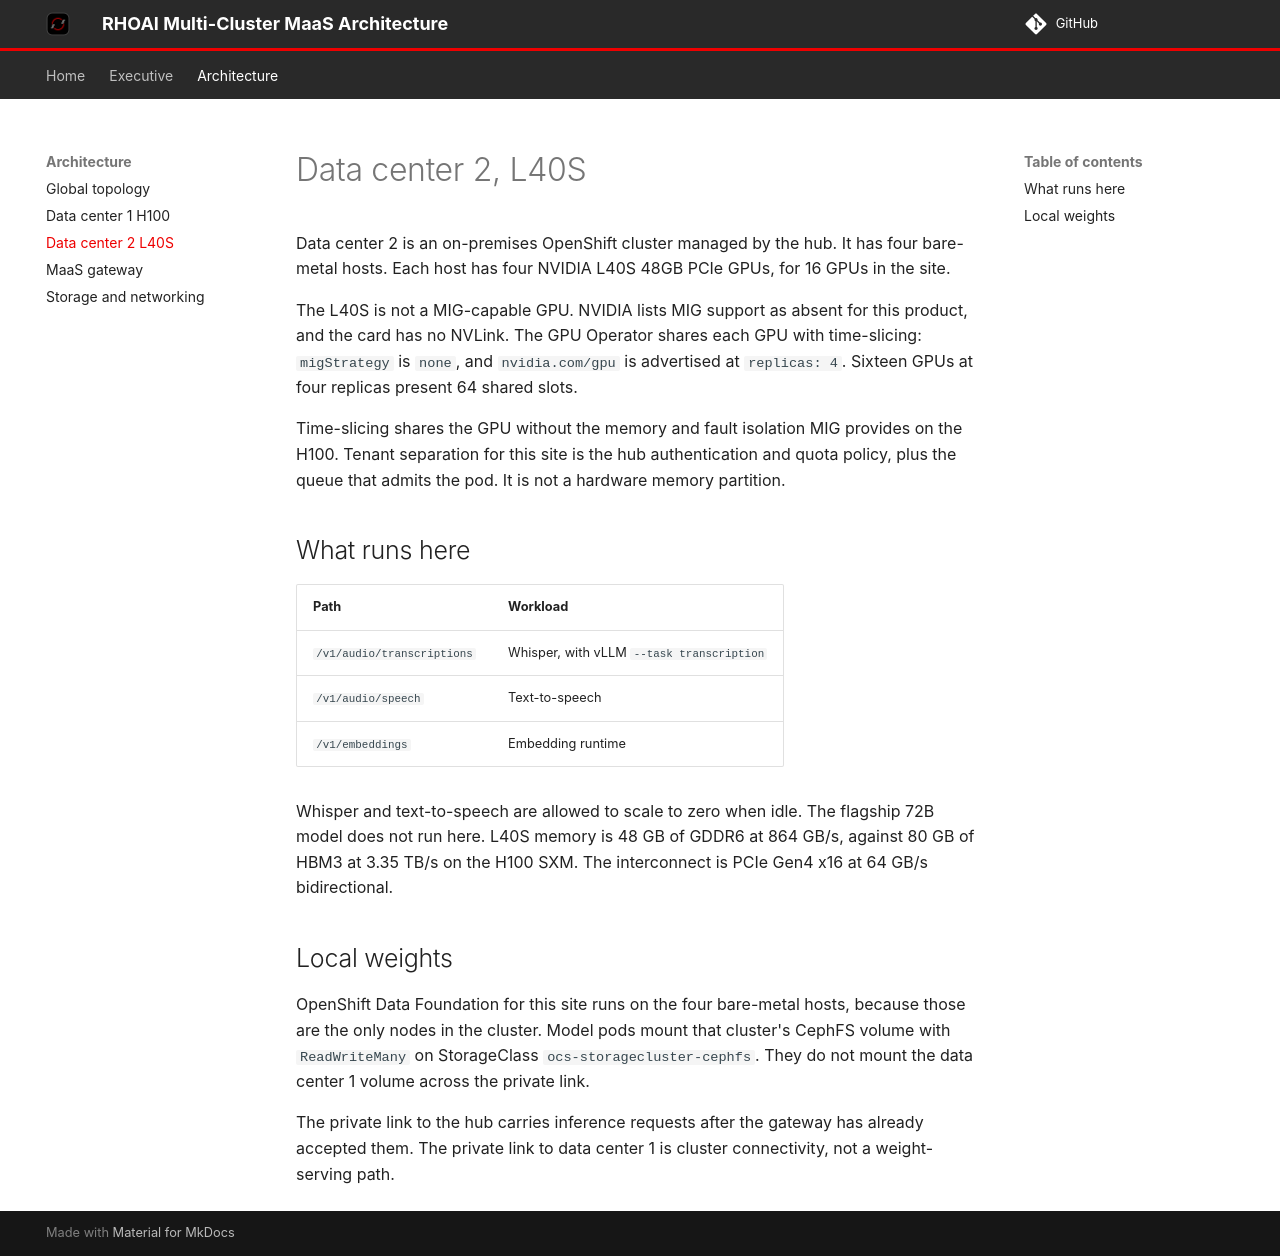

repository: chrismulderza/rhoai-multihub-architecture · page: architecture/datacenter-2-l40s/index.html · generator: mkdocs

# Data center 2, L40S

Data center 2 is an on-premises OpenShift cluster managed by the hub. It has four bare-metal hosts. Each host has four NVIDIA L40S 48GB PCIe GPUs, for 16 GPUs in the site.

The L40S is not a MIG-capable GPU. NVIDIA lists MIG support as absent for this product, and the card has no NVLink. The GPU Operator shares each GPU with time-slicing: `migStrategy` is `none`, and `nvidia.com/gpu` is advertised at `replicas: 4`. Sixteen GPUs at four replicas present 64 shared slots.

Time-slicing shares the GPU without the memory and fault isolation MIG provides on the H100. Tenant separation for this site is the hub authentication and quota policy, plus the queue that admits the pod. It is not a hardware memory partition.

## What runs here

| Path                       | Workload                                  |
| -------------------------- | ----------------------------------------- |
| `/v1/audio/transcriptions` | Whisper, with vLLM `--task transcription` |
| `/v1/audio/speech`         | Text-to-speech                            |
| `/v1/embeddings`           | Embedding runtime                         |

Whisper and text-to-speech are allowed to scale to zero when idle. The flagship 72B model does not run here. L40S memory is 48 GB of GDDR6 at 864 GB/s, against 80 GB of HBM3 at 3.35 TB/s on the H100 SXM. The interconnect is PCIe Gen4 x16 at 64 GB/s bidirectional.

## Local weights

OpenShift Data Foundation for this site runs on the four bare-metal hosts, because those are the only nodes in the cluster. Model pods mount that cluster's CephFS volume with `ReadWriteMany` on StorageClass `ocs-storagecluster-cephfs`. They do not mount the data center 1 volume across the private link.

The private link to the hub carries inference requests after the gateway has already accepted them. The private link to data center 1 is cluster connectivity, not a weight-serving path.
